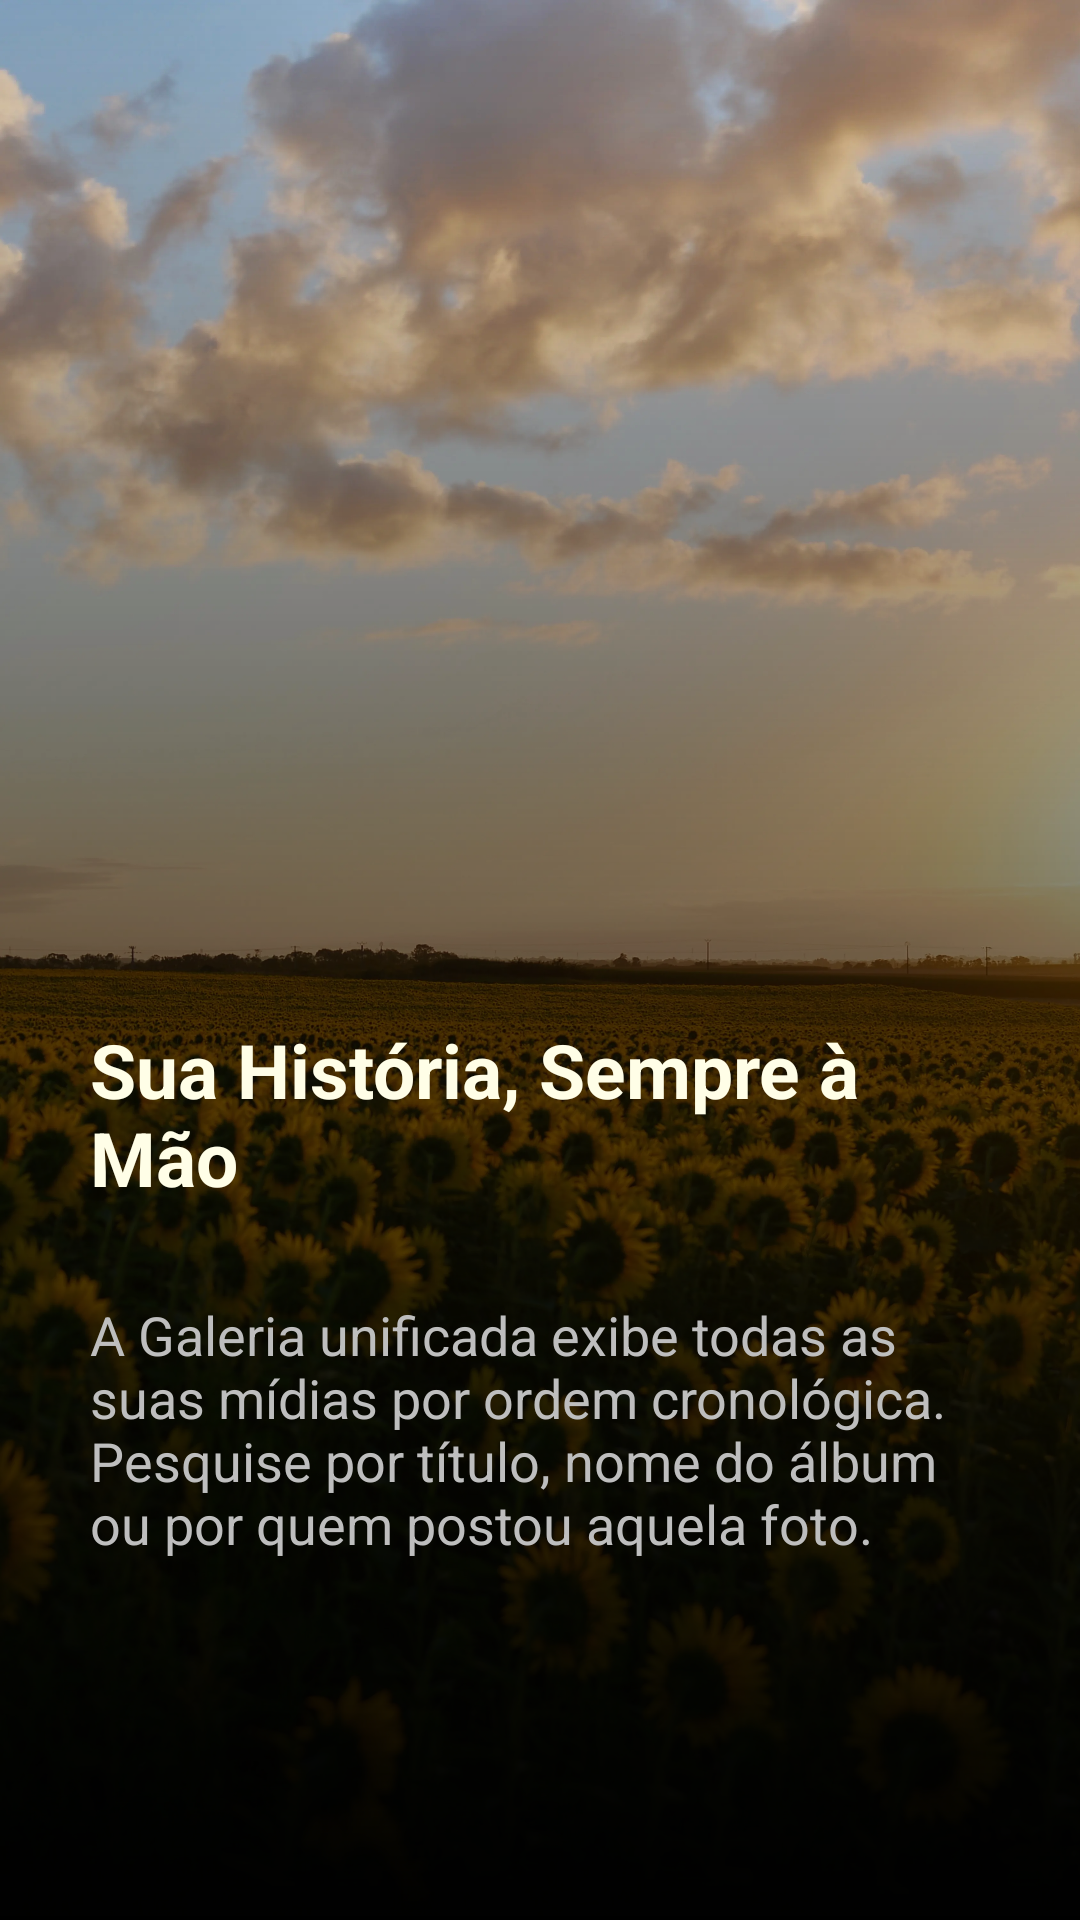

Android layout source for this screen:
<!-- AndroidManifest.xml: application theme Theme.Monaly -->
<!-- res/layout/fragment_onboarding_three.xml -->
<?xml version="1.0" encoding="utf-8"?>
<androidx.constraintlayout.widget.ConstraintLayout


    xmlns:android="http://schemas.android.com/apk/res/android"
    xmlns:app="http://schemas.android.com/apk/res-auto"
    xmlns:tools="http://schemas.android.com/tools"
    android:layout_width="match_parent"
    android:layout_height="match_parent"
    tools:context=".ui.fragment.onboarding.OnboardingThree">


    <ImageView
        android:id="@+id/imageBackground"
        android:layout_width="0dp"
        android:layout_height="0dp"
        android:src="@drawable/img_onboardin_three"
        app:layout_constraintBottom_toBottomOf="parent"
        app:layout_constraintEnd_toEndOf="parent"
        app:layout_constraintStart_toStartOf="parent"
        app:layout_constraintTop_toTopOf="parent"
        android:scaleType="centerCrop"/>

    <ImageView
        android:id="@+id/imageGradientEffect"
        android:layout_width="0dp"
        android:layout_height="0dp"
        android:src="@drawable/drawable_black_gradient_effect"
        app:layout_constraintBottom_toBottomOf="parent"
        app:layout_constraintEnd_toEndOf="parent"
        app:layout_constraintStart_toStartOf="parent"
        app:layout_constraintTop_toTopOf="parent" />

    <TextView
        android:id="@+id/textTitle"
        android:layout_width="0dp"
        android:layout_height="wrap_content"
        android:layout_marginStart="30dp"
        android:layout_marginEnd="30dp"
        android:layout_marginBottom="30dp"
        android:text="@string/onboarding_history"
        android:textColor="@color/bage_neutral"
        android:textSize="25dp"
        app:layout_constraintBottom_toTopOf="@+id/textDescription"
        app:layout_constraintEnd_toEndOf="parent"
        app:layout_constraintStart_toStartOf="parent" />

    <TextView
        android:id="@+id/textDescription"
        android:layout_width="0dp"
        android:layout_height="wrap_content"
        android:layout_marginStart="30dp"
        android:layout_marginEnd="30dp"
        android:layout_marginBottom="120dp"
        android:text="@string/onboarding_description_three"
        android:textColor="@color/gray_medium"
        android:textSize="18dp"
        app:layout_constraintBottom_toBottomOf="parent"
        app:layout_constraintEnd_toEndOf="parent"
        app:layout_constraintHorizontal_bias="0.0"
        app:layout_constraintStart_toStartOf="parent" />


</androidx.constraintlayout.widget.ConstraintLayout>
<!-- resources referenced by this layout -->
<resources>
  <color name="bage_neutral">#fffee7</color>
  <color name="gray_medium">#BEBEBE</color>
  <!-- drawable drawable_black_gradient_effect (drawable) -->
  <?xml version="1.0" encoding="utf-8"?>
  <shape xmlns:android="http://schemas.android.com/apk/res/android"
  
      android:shape="rectangle">
  
      <gradient
  
          android:angle="90"
          android:startColor="@color/black"
          android:endColor="#00000000"
          android:type="linear"/>
  
  
  
  </shape>
  <!-- drawable img_onboardin_three: webp bitmap (drawable, 407296 bytes) -->
  <string name="onboarding_description_three">A Galeria unificada exibe todas as suas mídias por ordem cronológica. Pesquise por título, nome do álbum ou por quem postou aquela foto.</string>
  <string name="onboarding_history"><b>Sua História, Sempre à Mão</b></string>
  <style name="Theme.Monaly" parent="Base.Theme.Monaly" />
  <color name="black">#000000</color>
  <style name="Base.Theme.Monaly" parent="Theme.Material3.DayNight.NoActionBar">
  
          <item name="android:navigationBarColor">@color/black</item>
  
      </style>
</resources>
